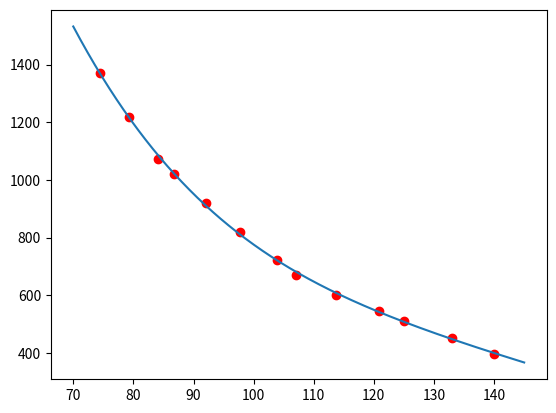

Write Python code to recreate this figure.
import matplotlib.pyplot as plt
import numpy as np

#x_length = [70, 90, 93.1, 115, 120, 125, 130, 135, 144]    #black bars
#y_frequency = [1501, 936, 869, 587, 538, 488, 460, 429, 379] #measured frequency from black bars

#Fill in aquired lengths and frequency for your 13 bars.
x_length = [74.5, 79.2, 84.1, 86.8, 92.1, 97.8, 103.9, 107.1, 113.7, 120.9, 125, 133, 140] #white bars
y_frequency = [1371, 1219, 1072, 1020, 920, 820, 724, 671, 601, 545, 510, 451, 398] #measured frequency from white bars

xn = xn = np.linspace(70, 145, 750)

popt = np.polyfit(x_length, y_frequency, 4)
print(popt)

#yn_black = np.polyval(popt, xn)
#yn_white =0.9867*yn_black #factor for filament conversion, will differ between different filaments.
yn = np.polyval(popt, xn)
plt.plot(x_length, y_frequency, 'or')
plt.plot(xn, yn)
plt.show()
